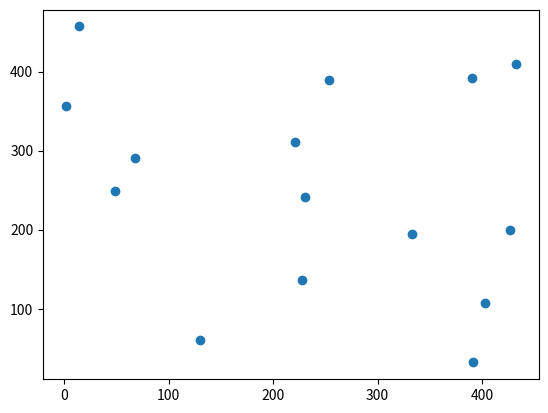

The script that saved this image:
from collections import defaultdict
from random import seed
from random import randint
import json
import math
import matplotlib.pyplot as plt
import numpy as np
seed(1)

def generate_node(x_limit, y_limit):
    return randint(0, x_limit), randint(0, y_limit)

def knn_generator(k, n, x, y):
    knn_graph = defaultdict(dict)
    x_coords = []
    y_coords = []
    for i in range(n):
        knn_graph[i]['x'], knn_graph[i]['y'] = generate_node(x, y)
        x_coords += [knn_graph[i]['x']]
        y_coords += [knn_graph[i]['y']]
        knn_graph[i]['connections'] = []
    distances = get_nodes_distances(knn_graph)
    #connections = []
    for node in knn_graph:
        closest_nodes = np.argsort(distances[node])
        for i in range(k):
            if i<n:
                knn_graph[node]['connections'] += [closest_nodes[i+1]]
                #connections += [(node, closest_nodes[i+1])]
    return knn_graph, x_coords, y_coords

def get_nodes_distances(graph):
    distances = np.zeros( (len(graph), len(graph)) )
    for i in range(1, len(graph)):
        for j in range(i+1):
            distances[i][j] = distances[j][i] = get_euclidean_distance(graph, i, j)
    return distances

def get_euclidean_distance(graph, i, j):
    return math.sqrt(math.pow(graph[i]['x']-graph[j]['x'], 2) + math.pow(graph[i]['y']-graph[j]['y'], 2))

graph, x_coords, y_coords = knn_generator(2, 15, 500, 500)
plt.scatter(x_coords, y_coords, marker='o')
plt.savefig('teste.png')
print(json.dumps(dict.__repr__(graph), indent=4))